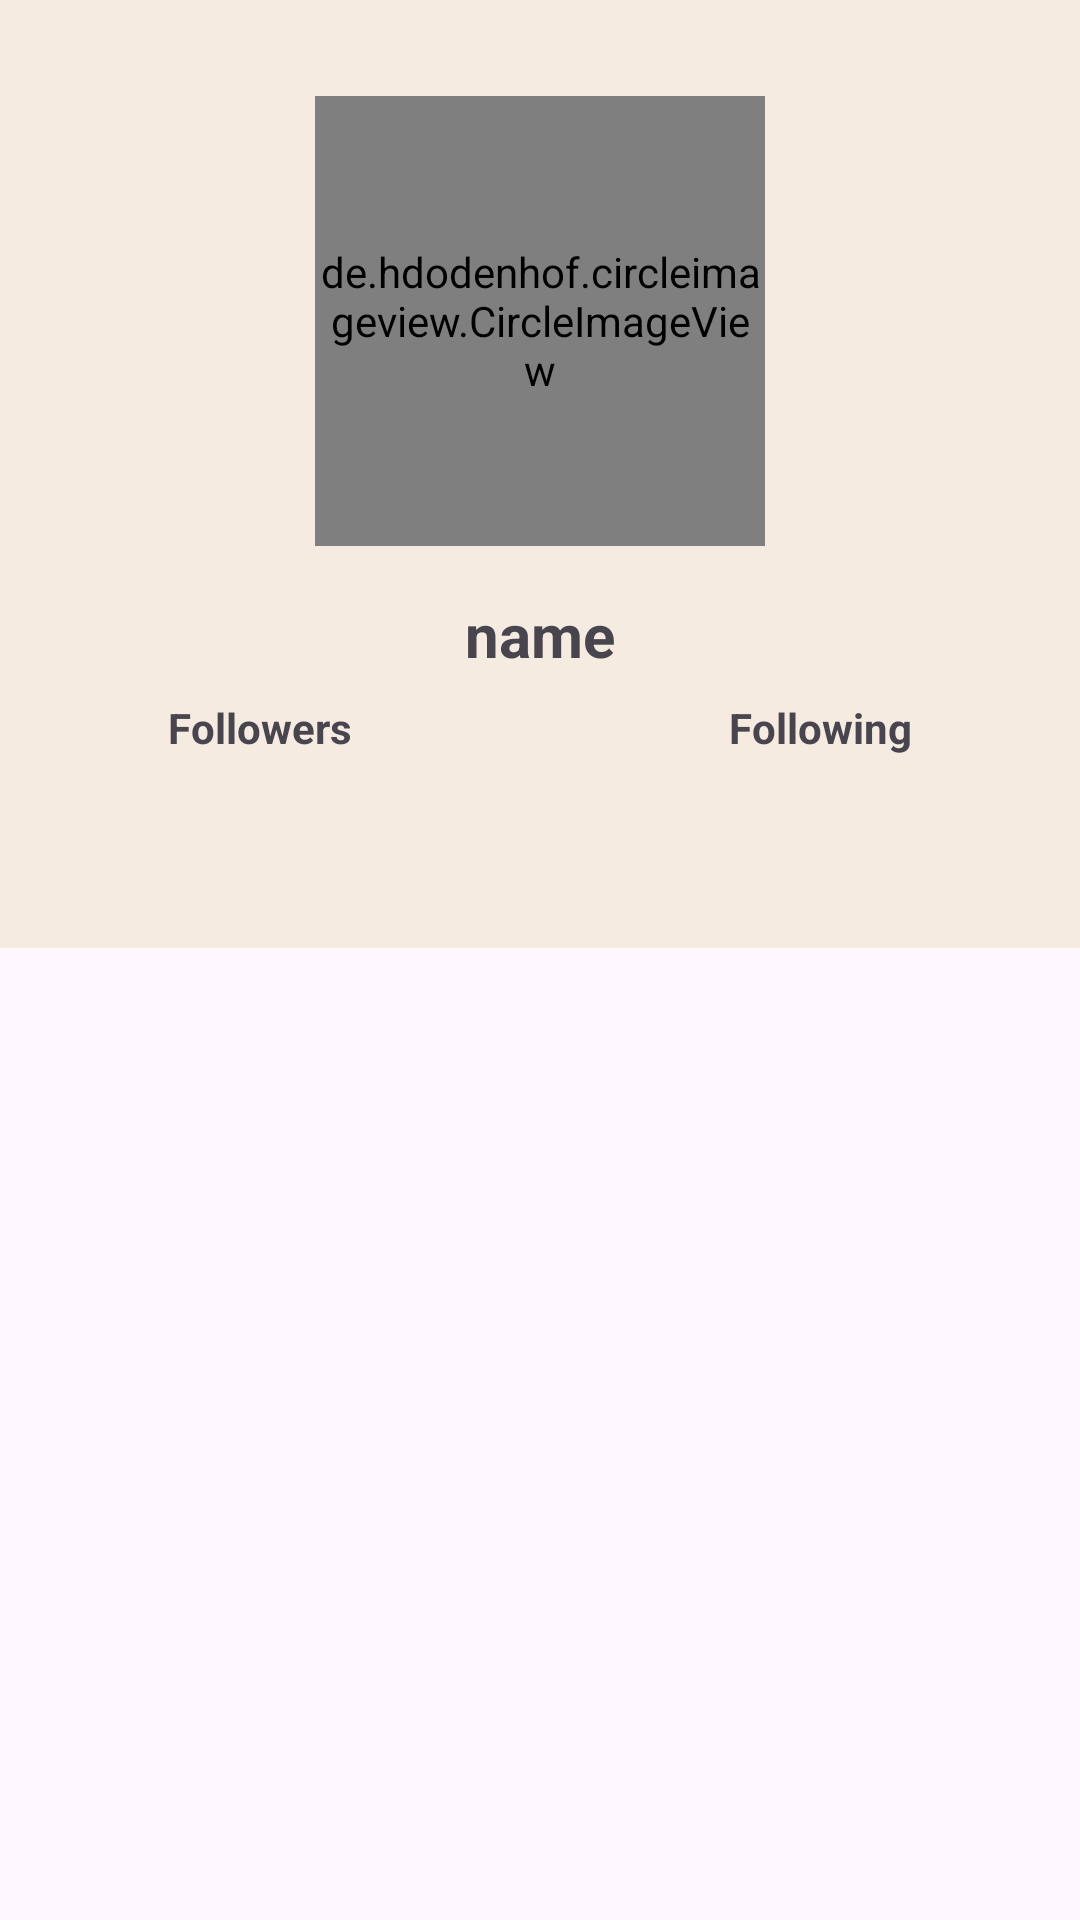

Android layout source for this screen:
<!-- AndroidManifest.xml: application theme Theme.GithubImam -->
<!-- res/layout/activity_detail_user.xml -->
<?xml version="1.0" encoding="utf-8"?>
<LinearLayout xmlns:android="http://schemas.android.com/apk/res/android"
    xmlns:app="http://schemas.android.com/apk/res-auto"
    xmlns:tools="http://schemas.android.com/tools"
    android:layout_width="match_parent"
    android:layout_height="match_parent"
    android:orientation="vertical"
    tools:context=".MainActivity">


    <androidx.constraintlayout.widget.ConstraintLayout
        android:id="@+id/wrap_heading"
        android:layout_width="match_parent"
        android:layout_height="wrap_content"
        android:background="?attr/colorPrimary"
        android:padding="16dp"
        app:layout_constraintEnd_toEndOf="parent"
        app:layout_constraintStart_toStartOf="parent"
        app:layout_constraintTop_toTopOf="parent">

        <de.hdodenhof.circleimageview.CircleImageView
            android:id="@+id/detail_profile_img"
            android:layout_width="150dp"
            android:layout_height="150dp"
            android:layout_marginTop="16dp"
            android:layout_marginBottom="16dp"
            android:src="@drawable/ic_launcher_background"
            android:visibility="visible"
            app:layout_constraintEnd_toEndOf="parent"
            app:layout_constraintStart_toStartOf="parent"
            app:layout_constraintTop_toTopOf="parent"


            />

        <TextView
            android:id="@+id/detail_profile_name"
            android:layout_width="match_parent"
            android:layout_height="wrap_content"
            android:layout_marginTop="16dp"
            android:gravity="center"
            android:text="name"
            android:textSize="20sp"
            android:textStyle="bold"
            android:visibility="visible"
            app:layout_constraintEnd_toEndOf="parent"
            app:layout_constraintStart_toStartOf="parent"
            app:layout_constraintTop_toBottomOf="@id/detail_profile_img" />

        <TextView
            android:id="@+id/detail_followers"
            android:layout_width="wrap_content"
            android:layout_height="wrap_content"
            android:layout_marginStart="40dp"
            android:layout_marginTop="8dp"
            android:text="Followers"
            android:textSize="14sp"
            android:textStyle="bold"
            android:visibility="visible"
            app:layout_constraintBottom_toBottomOf="parent"
            app:layout_constraintStart_toStartOf="parent"
            app:layout_constraintTop_toBottomOf="@id/detail_profile_name" />

        <TextView
            android:id="@+id/detail_following"
            android:layout_width="wrap_content"
            android:layout_height="wrap_content"
            android:layout_marginTop="8dp"
            android:layout_marginEnd="40dp"
            android:text="Following"
            android:textSize="14sp"
            android:textStyle="bold"
            android:visibility="visible"
            app:layout_constraintBottom_toBottomOf="parent"
            app:layout_constraintEnd_toEndOf="parent"
            app:layout_constraintTop_toBottomOf="@id/detail_profile_name" />
    </androidx.constraintlayout.widget.ConstraintLayout>



    <com.google.android.material.tabs.TabLayout
        app:tabIndicatorColor="@color/black"
        android:visibility="visible"
        android:id="@+id/tabs"
        app:layout_constraintTop_toBottomOf="@id/wrap_heading"
        android:layout_width="match_parent"
        android:layout_height="wrap_content"
        android:background="?attr/colorPrimary"
        app:tabTextColor="@android:color/black"/>

    <ProgressBar
        android:id="@+id/progressBar"
        style="?android:attr/progressBarStyle"
        android:layout_width="wrap_content"
        android:layout_height="wrap_content"
        android:visibility="visible"
        android:layout_gravity="center"
        app:layout_constraintTop_toTopOf="parent"
        app:layout_constraintBottom_toBottomOf="parent"
        app:layout_constraintStart_toStartOf="parent"
        app:layout_constraintEnd_toEndOf="parent"
        tools:visibility="visible" />

    <androidx.viewpager2.widget.ViewPager2
        android:id="@+id/view_pager"
        android:layout_width="match_parent"
        android:layout_height="match_parent"
        app:layout_constraintBottom_toBottomOf="parent"
        app:layout_constraintEnd_toEndOf="parent"
        app:layout_constraintStart_toStartOf="parent" />
</LinearLayout>
<!-- resources referenced by this layout -->
<resources>
  <color name="black">#FF000000</color>
  <style name="Theme.GithubImam" parent="Base.Theme.GithubImam" />
  <style name="Base.Theme.GithubImam" parent="Theme.Material3.DayNight.NoActionBar">
          
          
  
          <item name="colorPrimary">
              @color/cream
          </item>
  
      </style>
  <color name="cream">#f5ebe0</color>
</resources>
